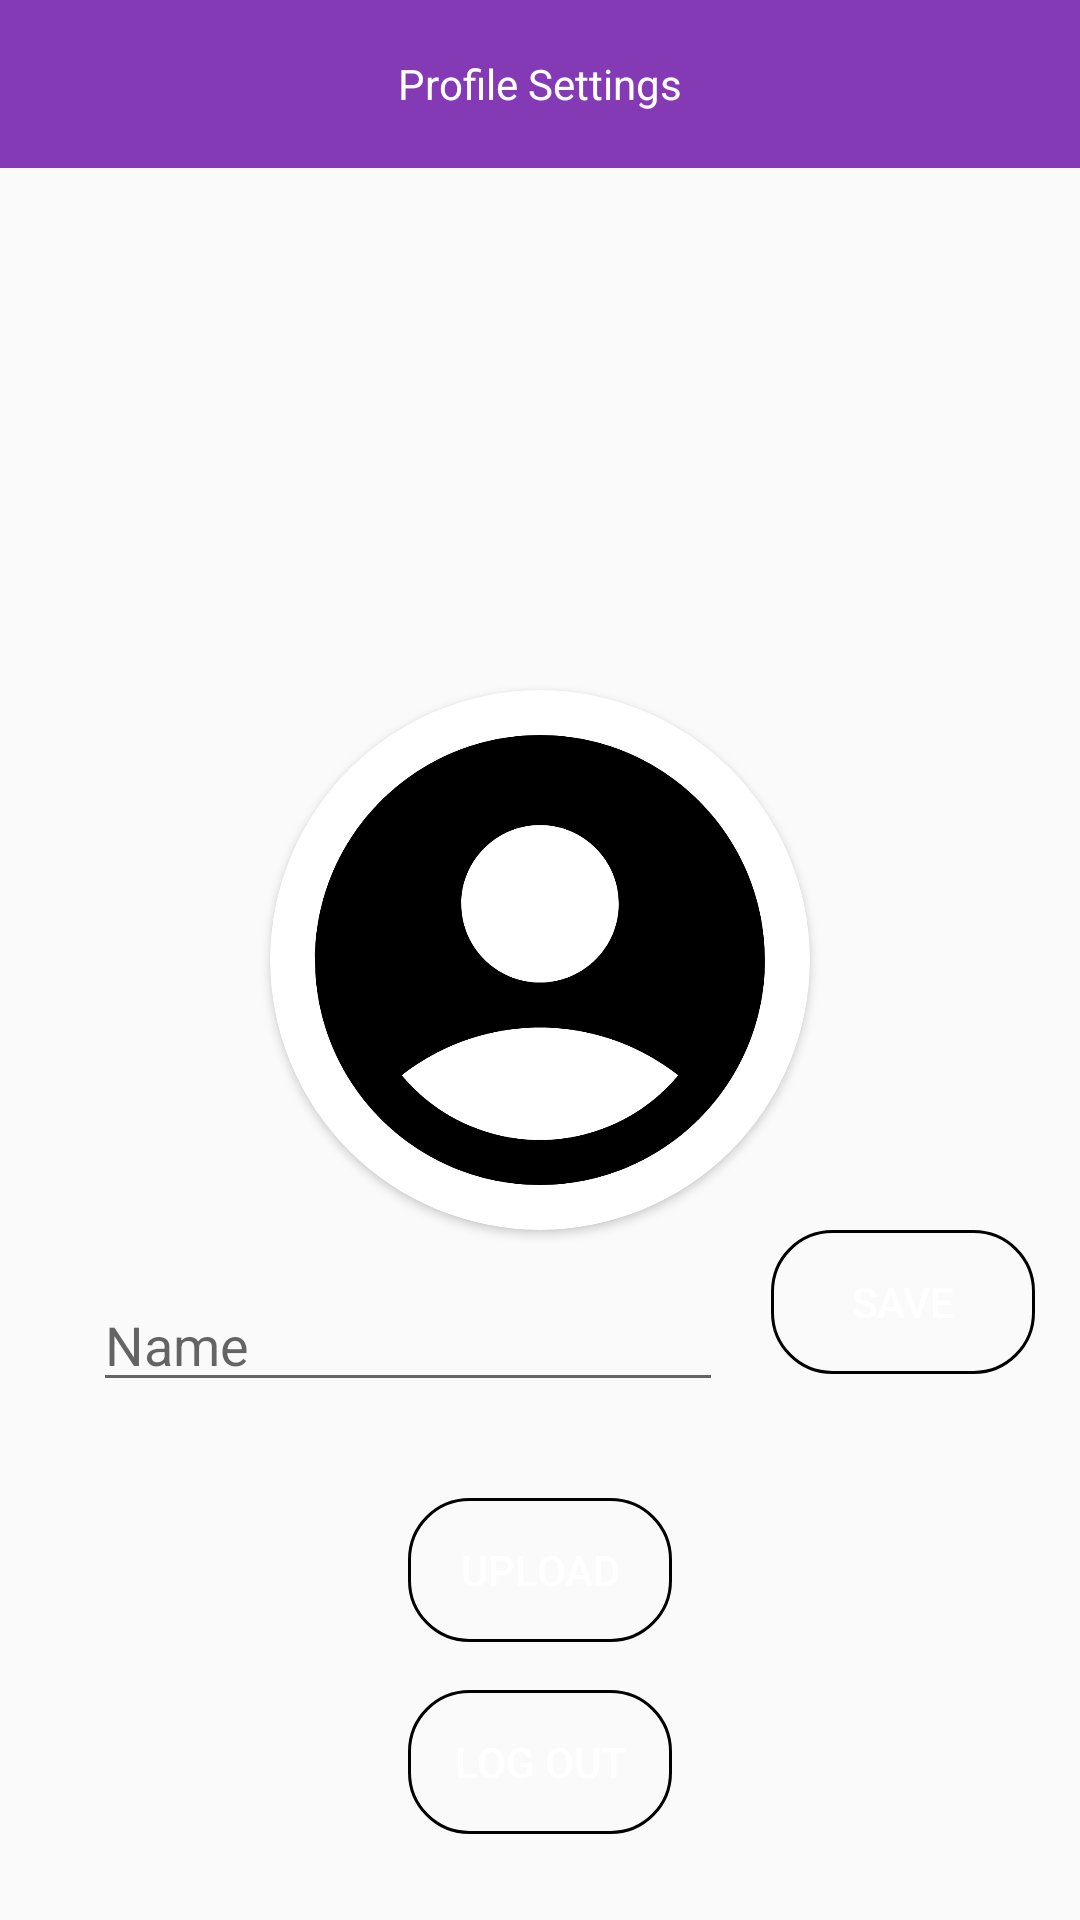

Write the Android layout XML for this screen, with the resource values it uses.
<!-- AndroidManifest.xml: application theme Theme.ChatAppKotlin -->
<!-- res/layout/activity_profile.xml -->
<?xml version="1.0" encoding="utf-8"?>
<androidx.constraintlayout.widget.ConstraintLayout xmlns:android="http://schemas.android.com/apk/res/android"
    xmlns:app="http://schemas.android.com/apk/res-auto"
    xmlns:tools="http://schemas.android.com/tools"
    android:layout_width="match_parent"
    android:layout_height="match_parent"
    tools:context=".Activities.ProfileActivity">

    <include
        android:id="@+id/profileBar"
        layout="@layout/profile_tool_bar" />

    <androidx.cardview.widget.CardView
        android:id="@+id/cardView"
        android:layout_width="180dp"
        android:layout_height="180dp"
        app:cardCornerRadius="90dp"
        app:layout_constraintBottom_toBottomOf="parent"
        app:layout_constraintEnd_toEndOf="parent"
        app:layout_constraintStart_toStartOf="parent"
        app:layout_constraintTop_toTopOf="parent">

        <ImageView
            android:id="@+id/profile_image"
            android:layout_width="match_parent"
            android:layout_height="match_parent"
            android:scaleType="centerCrop"
            android:src="@drawable/account_person" />
    </androidx.cardview.widget.CardView>

    <LinearLayout
        android:id="@+id/ll"
        android:layout_width="wrap_content"
        android:layout_height="wrap_content"
        android:orientation="horizontal"
        app:layout_constraintEnd_toEndOf="@id/cardView"
        app:layout_constraintStart_toStartOf="@id/cardView"
        app:layout_constraintTop_toBottomOf="@id/cardView">

        <EditText
            android:id="@+id/etName"
            android:layout_width="wrap_content"
            android:layout_height="wrap_content"
            android:layout_margin="16dp"
            android:ems="10"
            android:hint="Name"
            android:inputType="textPersonName" />

        <Button
            android:id="@+id/btnSaveName"
            android:layout_width="wrap_content"
            android:layout_height="wrap_content"
            android:background="@drawable/button_bg"
            android:text="Save"
            android:textColor="@color/white" />


    </LinearLayout>


    <Button
        android:id="@+id/btnUpload"
        android:layout_width="wrap_content"
        android:layout_height="wrap_content"
        android:layout_margin="16dp"
        android:background="@drawable/button_bg"
        android:text="Upload"
        android:textColor="@color/white"
        app:layout_constraintEnd_toEndOf="@id/ll"
        app:layout_constraintStart_toStartOf="@id/ll"
        app:layout_constraintTop_toBottomOf="@id/ll" />

    <Button
        android:id="@+id/btnLogOut"
        android:layout_width="wrap_content"
        android:layout_height="wrap_content"
        android:layout_margin="16dp"
        android:background="@drawable/button_bg"
        android:text="Log Out"
        android:textColor="@color/white"
        app:layout_constraintEnd_toEndOf="@id/cardView"
        app:layout_constraintStart_toStartOf="@id/cardView"
        app:layout_constraintTop_toBottomOf="@id/btnUpload" />


</androidx.constraintlayout.widget.ConstraintLayout>
<!-- res/layout/profile_tool_bar.xml (included above) -->
<?xml version="1.0" encoding="utf-8"?>
<androidx.appcompat.widget.Toolbar xmlns:android="http://schemas.android.com/apk/res/android"
    android:layout_width="match_parent"
    xmlns:app="http://schemas.android.com/apk/res-auto"
    android:id="@+id/chat_toolbar"
    android:layout_gravity="left"
    android:background="#833AB4"
    android:layout_height="wrap_content">











    <TextView

        android:layout_width="wrap_content"
        android:layout_height="wrap_content"
        android:text="Profile Settings"
        android:textColor="#FFFFFF"
        android:layout_gravity="center"
        android:layout_marginLeft="10dp"
        android:id="@+id/chat_name"/>

</androidx.appcompat.widget.Toolbar>
<!-- resources referenced by this layout -->
<resources>
  <color name="white">#FFFFFFFF</color>
  <!-- drawable account_person (drawable) -->
  <vector
      android:height="24dp"
  
      android:viewportHeight="24"
      android:viewportWidth="24"
      android:width="24dp"
      xmlns:android="http://schemas.android.com/apk/res/android">
      <path
          android:fillColor="@color/black"
          android:pathData="M12,2C6.48,2 2,6.48 2,12s4.48,10 10,10s10,-4.48 10,-10S17.52,2 12,2zM12,6c1.93,0 3.5,1.57 3.5,3.5S13.93,13 12,13s-3.5,-1.57 -3.5,-3.5S10.07,6 12,6zM12,20c-2.03,0 -4.43,-0.82 -6.14,-2.88C7.55,15.8 9.68,15 12,15s4.45,0.8 6.14,2.12C16.43,19.18 14.03,20 12,20z"/>
  </vector>
  <!-- drawable button_bg (drawable) -->
  <?xml version="1.0" encoding="utf-8"?>
  <shape xmlns:android="http://schemas.android.com/apk/res/android">
  
  
      <gradient
          android:angle="90"
          android:startColor="#1E90FF"
          android:centerColor="#00BFFF"
          android:endColor="#87CEFA"
          android:type="linear" />
      <stroke
          android:width="1dp"
          android:color="#000000" />
         <solid android:color="#00000000" />
  
      <corners android:radius="20dp" />
  
  </shape>
  <style name="Theme.ChatAppKotlin" parent="Theme.AppCompat.Light.DarkActionBar">
          
          <item name="colorPrimary">@color/purple_500</item>
          <item name="colorPrimaryDark">@color/purple_700</item>
          <item name="colorAccent">@color/teal_200</item>
          
      </style>
  <color name="black">#FF000000</color>
  <color name="purple_500">#FF6200EE</color>
  <color name="purple_700">#FF3700B3</color>
  <color name="teal_200">#FF03DAC5</color>
</resources>
